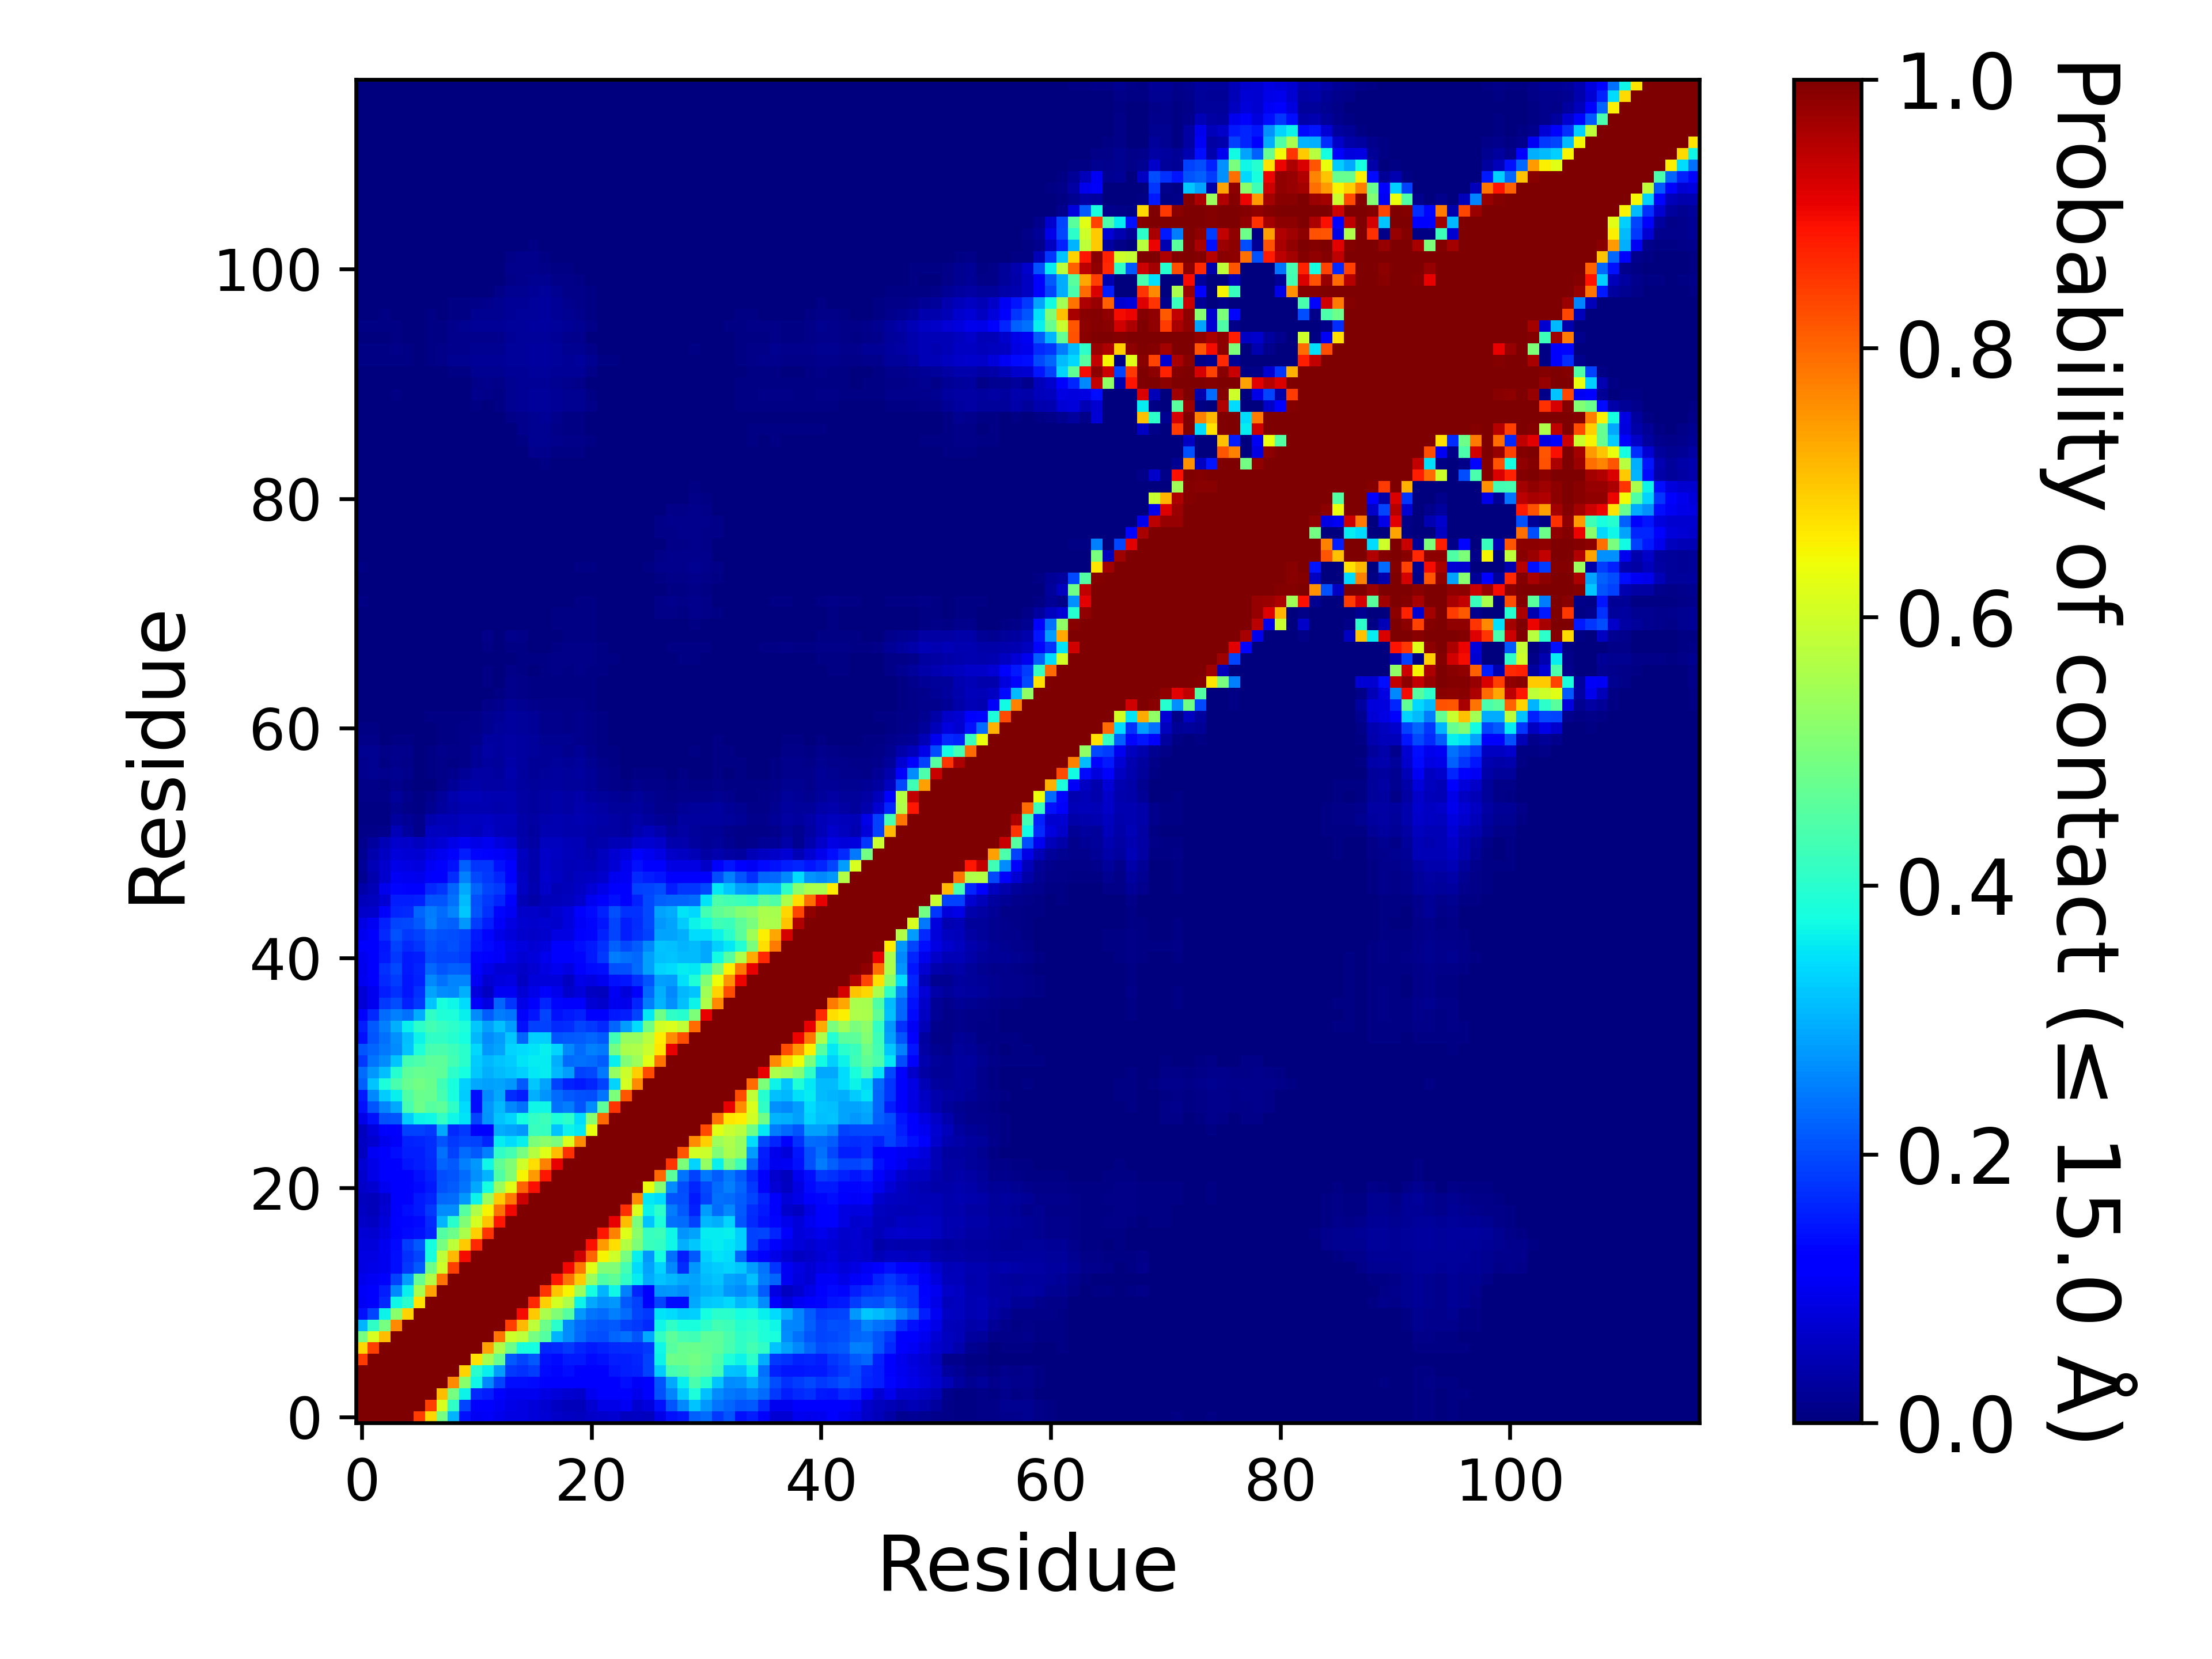

Data behind this chart, as committed beside it:
, 1, 2, 3, 4, 5, 6, 7, 8, 9, 10, 11, 12, 13, 14, 15, 16, 17, 18, 19, 20, 21, 22, 23
1, 1.0, 1.0, 1.0, 1.0, 1.0, 0.8446, 0.6815, 0.4936, 0.3036, 0.1434, 0.1029, 0.1086, 0.09628, 0.08725, 0.08654, 0.07964, 0.07635, 0.06389, 0.05963, 0.05673, 0.06606, 0.06961, 0.07253
2, 1.0, 1.0, 1.0, 1.0, 1.0, 1.0, 0.841, 0.6112, 0.4098, 0.1923, 0.1144, 0.1198, 0.1021, 0.09077, 0.08759, 0.08012, 0.07142, 0.05971, 0.05179, 0.05454, 0.07405, 0.09219, 0.09367
3, 1.0, 1.0, 1.0, 1.0, 1.0, 1.0, 1.0, 0.7075, 0.4926, 0.3664, 0.1649, 0.1537, 0.122, 0.09946, 0.09998, 0.1015, 0.08859, 0.08158, 0.07243, 0.06713, 0.09901, 0.1099, 0.1161
4, 1.0, 1.0, 1.0, 1.0, 1.0, 1.0, 1.0, 1.0, 0.7629, 0.517, 0.3702, 0.2614, 0.1883, 0.1401, 0.1389, 0.1333, 0.1157, 0.1132, 0.1183, 0.1102, 0.1153, 0.1234, 0.126
5, 1.0, 1.0, 1.0, 1.0, 1.0, 1.0, 1.0, 1.0, 1.0, 0.6838, 0.4005, 0.3628, 0.2802, 0.1805, 0.174, 0.1841, 0.1349, 0.1305, 0.1402, 0.118, 0.1186, 0.1245, 0.1468
6, 0.8446, 1.0, 1.0, 1.0, 1.0, 1.0, 1.0, 1.0, 1.0, 1.0, 0.6683, 0.5527, 0.4729, 0.2118, 0.1937, 0.2121, 0.1432, 0.1349, 0.1516, 0.1512, 0.134, 0.1428, 0.1541
7, 0.6815, 0.841, 1.0, 1.0, 1.0, 1.0, 1.0, 1.0, 1.0, 1.0, 1.0, 0.7381, 0.5634, 0.4812, 0.3798, 0.3761, 0.1634, 0.1647, 0.1808, 0.1634, 0.1501, 0.1599, 0.1645
8, 0.4936, 0.6112, 0.7075, 1.0, 1.0, 1.0, 1.0, 1.0, 1.0, 1.0, 1.0, 1.0, 0.7872, 0.6009, 0.5818, 0.4948, 0.4512, 0.3032, 0.2647, 0.2276, 0.2046, 0.2028, 0.2259
9, 0.3036, 0.4098, 0.4926, 0.7629, 1.0, 1.0, 1.0, 1.0, 1.0, 1.0, 1.0, 1.0, 1.0, 0.8409, 0.7145, 0.5801, 0.4833, 0.3995, 0.2641, 0.2315, 0.2155, 0.2073, 0.2128
10, 0.1434, 0.1923, 0.3664, 0.517, 0.6838, 1.0, 1.0, 1.0, 1.0, 1.0, 1.0, 1.0, 1.0, 1.0, 0.8962, 0.6953, 0.5581, 0.504, 0.4543, 0.2739, 0.2416, 0.2312, 0.2533
11, 0.1029, 0.1144, 0.1649, 0.3702, 0.4005, 0.6683, 1.0, 1.0, 1.0, 1.0, 1.0, 1.0, 1.0, 1.0, 1.0, 0.8648, 0.6876, 0.6057, 0.5601, 0.3661, 0.2917, 0.2667, 0.2755
12, 0.1086, 0.1198, 0.1537, 0.2614, 0.3628, 0.5527, 0.7381, 1.0, 1.0, 1.0, 1.0, 1.0, 1.0, 1.0, 1.0, 1.0, 0.8534, 0.7006, 0.6522, 0.5355, 0.3773, 0.3036, 0.3707
13, 0.09628, 0.1021, 0.122, 0.1883, 0.2802, 0.4729, 0.5634, 0.7872, 1.0, 1.0, 1.0, 1.0, 1.0, 1.0, 1.0, 1.0, 1.0, 0.8847, 0.789, 0.6945, 0.5362, 0.4485, 0.465
14, 0.08725, 0.09077, 0.09946, 0.1401, 0.1805, 0.2118, 0.4812, 0.6009, 0.8409, 1.0, 1.0, 1.0, 1.0, 1.0, 1.0, 1.0, 1.0, 1.0, 0.8993, 0.7822, 0.6234, 0.5045, 0.5053
15, 0.08654, 0.08759, 0.09998, 0.1389, 0.174, 0.1937, 0.3798, 0.5818, 0.7145, 0.8962, 1.0, 1.0, 1.0, 1.0, 1.0, 1.0, 1.0, 1.0, 1.0, 0.9314, 0.8019, 0.6498, 0.6012
16, 0.07964, 0.08012, 0.1015, 0.1333, 0.1841, 0.2121, 0.3761, 0.4948, 0.5801, 0.6953, 0.8648, 1.0, 1.0, 1.0, 1.0, 1.0, 1.0, 1.0, 1.0, 1.0, 0.8927, 0.7436, 0.6758
17, 0.07635, 0.07142, 0.08859, 0.1157, 0.1349, 0.1432, 0.1634, 0.4512, 0.4833, 0.5581, 0.6876, 0.8534, 1.0, 1.0, 1.0, 1.0, 1.0, 1.0, 1.0, 1.0, 1.0, 0.8836, 0.7715
18, 0.06389, 0.05971, 0.08158, 0.1132, 0.1305, 0.1349, 0.1647, 0.3032, 0.3995, 0.504, 0.6057, 0.7006, 0.8847, 1.0, 1.0, 1.0, 1.0, 1.0, 1.0, 1.0, 1.0, 1.0, 0.907
19, 0.05963, 0.05179, 0.07243, 0.1183, 0.1402, 0.1516, 0.1808, 0.2647, 0.2641, 0.4543, 0.5601, 0.6522, 0.789, 0.8993, 1.0, 1.0, 1.0, 1.0, 1.0, 1.0, 1.0, 1.0, 1.0
20, 0.05673, 0.05454, 0.06713, 0.1102, 0.118, 0.1512, 0.1634, 0.2276, 0.2315, 0.2739, 0.3661, 0.5355, 0.6945, 0.7822, 0.9314, 1.0, 1.0, 1.0, 1.0, 1.0, 1.0, 1.0, 1.0
21, 0.06606, 0.07405, 0.09901, 0.1153, 0.1186, 0.134, 0.1501, 0.2046, 0.2155, 0.2416, 0.2917, 0.3773, 0.5362, 0.6234, 0.8019, 0.8927, 1.0, 1.0, 1.0, 1.0, 1.0, 1.0, 1.0
22, 0.06961, 0.09219, 0.1099, 0.1234, 0.1245, 0.1428, 0.1599, 0.2028, 0.2073, 0.2312, 0.2667, 0.3036, 0.4485, 0.5045, 0.6498, 0.7436, 0.8836, 1.0, 1.0, 1.0, 1.0, 1.0, 1.0
23, 0.07253, 0.09367, 0.1161, 0.126, 0.1468, 0.1541, 0.1645, 0.2259, 0.2128, 0.2533, 0.2755, 0.3707, 0.465, 0.5053, 0.6012, 0.6758, 0.7715, 0.907, 1.0, 1.0, 1.0, 1.0, 1.0
24, 0.05774, 0.1033, 0.1283, 0.1371, 0.1562, 0.1529, 0.1686, 0.2351, 0.1903, 0.2306, 0.2142, 0.2512, 0.407, 0.4305, 0.4953, 0.567, 0.6201, 0.7074, 0.8566, 1.0, 1.0, 1.0, 1.0
25, 0.06187, 0.07332, 0.09616, 0.1066, 0.1594, 0.1635, 0.1695, 0.2083, 0.1826, 0.1944, 0.1909, 0.1624, 0.3559, 0.3409, 0.361, 0.502, 0.5195, 0.4971, 0.6158, 0.7594, 1.0, 1.0, 1.0
26, 0.05539, 0.08447, 0.1208, 0.1235, 0.1907, 0.1899, 0.1817, 0.291, 0.1667, 0.1819, 0.1266, 0.125, 0.2939, 0.2876, 0.2743, 0.4213, 0.4148, 0.3172, 0.3656, 0.3532, 0.6293, 1.0, 1.0
27, 0.09241, 0.143, 0.2055, 0.2072, 0.3272, 0.3651, 0.3686, 0.4133, 0.3699, 0.3484, 0.1938, 0.2699, 0.3188, 0.3328, 0.3781, 0.413, 0.4229, 0.3861, 0.4027, 0.3402, 0.5126, 0.7988, 1.0
28, 0.1413, 0.2077, 0.256, 0.2911, 0.437, 0.4837, 0.4542, 0.4615, 0.4065, 0.3399, 0.1371, 0.2764, 0.3075, 0.2605, 0.2381, 0.3707, 0.3676, 0.237, 0.2486, 0.2105, 0.2651, 0.4634, 0.853
29, 0.1505, 0.2587, 0.3246, 0.3632, 0.4478, 0.4799, 0.4745, 0.437, 0.3809, 0.3279, 0.1391, 0.2653, 0.2922, 0.1709, 0.1555, 0.2987, 0.2728, 0.2307, 0.2133, 0.2031, 0.1999, 0.2408, 0.5034
30, 0.2192, 0.3191, 0.3839, 0.4404, 0.4736, 0.4886, 0.4766, 0.4279, 0.3819, 0.3304, 0.2923, 0.2831, 0.2888, 0.2772, 0.2114, 0.3207, 0.2861, 0.1908, 0.1595, 0.1512, 0.164, 0.1902, 0.3329
31, 0.233, 0.2771, 0.3138, 0.3969, 0.4615, 0.4743, 0.4698, 0.4646, 0.4052, 0.3758, 0.3228, 0.2998, 0.3105, 0.3199, 0.3316, 0.3548, 0.3576, 0.307, 0.2784, 0.1889, 0.199, 0.2451, 0.5295
32, 0.1822, 0.2403, 0.2646, 0.3187, 0.4301, 0.4427, 0.4614, 0.463, 0.4324, 0.402, 0.3274, 0.3084, 0.3168, 0.3245, 0.3496, 0.359, 0.3582, 0.3003, 0.2319, 0.2369, 0.2322, 0.2156, 0.3628
33, 0.208, 0.2238, 0.2459, 0.2635, 0.3173, 0.386, 0.434, 0.4382, 0.4222, 0.4004, 0.3368, 0.2742, 0.2854, 0.3348, 0.3426, 0.3489, 0.3611, 0.3352, 0.2615, 0.2316, 0.2506, 0.2447, 0.4891
34, 0.1416, 0.2092, 0.237, 0.2677, 0.3162, 0.3664, 0.4092, 0.4087, 0.3972, 0.3785, 0.3059, 0.2624, 0.2803, 0.3207, 0.2229, 0.329, 0.3289, 0.2074, 0.2122, 0.218, 0.2261, 0.2126, 0.4259
35, 0.1545, 0.2124, 0.2533, 0.2995, 0.3616, 0.4025, 0.433, 0.4174, 0.4053, 0.3861, 0.323, 0.284, 0.3158, 0.2797, 0.1412, 0.1912, 0.189, 0.165, 0.1693, 0.1916, 0.1804, 0.1653, 0.2234
36, 0.1188, 0.165, 0.2341, 0.2509, 0.237, 0.2967, 0.4073, 0.3906, 0.3861, 0.3611, 0.2655, 0.2184, 0.2492, 0.2388, 0.1121, 0.147, 0.1947, 0.1427, 0.1519, 0.157, 0.1244, 0.1168, 0.1511
37, 0.07719, 0.09872, 0.1833, 0.1999, 0.1593, 0.1821, 0.32, 0.3817, 0.3684, 0.3434, 0.1256, 0.08953, 0.2227, 0.1769, 0.09029, 0.1208, 0.162, 0.1292, 0.111, 0.1096, 0.07559, 0.0699, 0.1013
38, 0.07591, 0.0981, 0.1533, 0.174, 0.1475, 0.1746, 0.2861, 0.2629, 0.2594, 0.2974, 0.08533, 0.05983, 0.1042, 0.104, 0.07586, 0.09086, 0.1232, 0.09761, 0.0677, 0.08152, 0.06149, 0.05622, 0.105
39, 0.09891, 0.1193, 0.1644, 0.1842, 0.1464, 0.157, 0.2609, 0.2376, 0.2547, 0.2545, 0.1029, 0.07333, 0.08455, 0.08819, 0.05944, 0.07998, 0.07945, 0.07944, 0.06128, 0.09306, 0.08599, 0.1014, 0.1432
40, 0.0945, 0.1234, 0.1746, 0.199, 0.1503, 0.1614, 0.2303, 0.2084, 0.2223, 0.216, 0.1171, 0.09267, 0.07573, 0.0743, 0.06627, 0.0724, 0.08906, 0.09766, 0.08784, 0.123, 0.1342, 0.1404, 0.2048
41, 0.1013, 0.1228, 0.1506, 0.1805, 0.1485, 0.1539, 0.1995, 0.1947, 0.1944, 0.1853, 0.1304, 0.1211, 0.1057, 0.0895, 0.07459, 0.07941, 0.0943, 0.1179, 0.1179, 0.1313, 0.1492, 0.1804, 0.2483
42, 0.1099, 0.1191, 0.146, 0.1906, 0.1675, 0.176, 0.2095, 0.1986, 0.2051, 0.1899, 0.1472, 0.1339, 0.1068, 0.09257, 0.08449, 0.07499, 0.08375, 0.1148, 0.1156, 0.1387, 0.1505, 0.1744, 0.2201
43, 0.1002, 0.1182, 0.1648, 0.2065, 0.1826, 0.1912, 0.2136, 0.2051, 0.2014, 0.1943, 0.1499, 0.13, 0.09328, 0.08103, 0.06957, 0.06494, 0.06893, 0.08958, 0.08955, 0.1136, 0.1315, 0.1566, 0.193
44, 0.0873, 0.1027, 0.1566, 0.1919, 0.196, 0.2117, 0.2515, 0.2228, 0.222, 0.2739, 0.1871, 0.1562, 0.1065, 0.08875, 0.07215, 0.06942, 0.07266, 0.06893, 0.0833, 0.1061, 0.1308, 0.1465, 0.1941
45, 0.06617, 0.06814, 0.1142, 0.1613, 0.1662, 0.2263, 0.247, 0.2306, 0.255, 0.3222, 0.2102, 0.1737, 0.1326, 0.1044, 0.06604, 0.06284, 0.06173, 0.07223, 0.08214, 0.1173, 0.1334, 0.1581, 0.2034
46, 0.05222, 0.05492, 0.07736, 0.1524, 0.1557, 0.1573, 0.2102, 0.2086, 0.236, 0.3089, 0.2066, 0.1817, 0.1607, 0.1196, 0.04975, 0.03765, 0.05309, 0.0533, 0.05783, 0.06667, 0.09932, 0.1209, 0.1435
47, 0.03744, 0.04695, 0.09412, 0.1321, 0.1286, 0.1206, 0.1657, 0.176, 0.2252, 0.2923, 0.2261, 0.1927, 0.1831, 0.1407, 0.06125, 0.04392, 0.06503, 0.05032, 0.05297, 0.06147, 0.07479, 0.09355, 0.1182
48, 0.01808, 0.03936, 0.06661, 0.1046, 0.09882, 0.09444, 0.1209, 0.1279, 0.1682, 0.2527, 0.1985, 0.1827, 0.162, 0.1215, 0.05981, 0.04018, 0.06847, 0.05901, 0.0489, 0.05627, 0.05981, 0.06972, 0.09817
49, 0.02055, 0.04707, 0.06906, 0.0899, 0.08812, 0.08454, 0.1054, 0.1128, 0.1435, 0.2219, 0.179, 0.1763, 0.1438, 0.1116, 0.05236, 0.04103, 0.06293, 0.05676, 0.04881, 0.05094, 0.04945, 0.06168, 0.07729
50, 0.01579, 0.0416, 0.06213, 0.08067, 0.07741, 0.071, 0.08918, 0.09867, 0.1244, 0.1562, 0.1313, 0.1281, 0.1093, 0.09463, 0.05777, 0.04276, 0.06546, 0.05873, 0.05178, 0.04968, 0.04338, 0.05722, 0.07419
51, 0.01316, 0.02998, 0.04743, 0.06939, 0.06596, 0.05629, 0.06766, 0.07794, 0.09251, 0.1027, 0.09302, 0.09806, 0.08416, 0.07218, 0.0427, 0.03487, 0.05471, 0.05614, 0.04834, 0.04784, 0.0387, 0.04108, 0.04698
52, 0.008789, 0.009103, 0.0119, 0.04761, 0.02762, 0.01433, 0.05637, 0.05799, 0.0545, 0.05956, 0.05457, 0.06367, 0.05091, 0.05028, 0.0353, 0.0306, 0.04349, 0.04446, 0.03969, 0.04141, 0.0377, 0.03472, 0.03268
53, 0.007357, 0.005915, 0.007329, 0.0296, 0.01994, 0.01187, 0.04008, 0.04876, 0.0501, 0.05636, 0.05538, 0.06081, 0.0514, 0.05173, 0.03646, 0.03205, 0.041, 0.04437, 0.0409, 0.04353, 0.04083, 0.03633, 0.03378
54, 0.007116, 0.00464, 0.004103, 0.01595, 0.01042, 0.003974, 0.01601, 0.03064, 0.03634, 0.04415, 0.04403, 0.04599, 0.04078, 0.04405, 0.03447, 0.03, 0.03407, 0.03871, 0.03484, 0.03933, 0.0361, 0.03169, 0.02664
55, 0.009787, 0.01005, 0.009547, 0.02525, 0.01393, 0.004371, 0.01386, 0.02726, 0.03943, 0.04782, 0.04713, 0.04523, 0.04408, 0.04629, 0.03413, 0.03002, 0.03389, 0.03627, 0.03288, 0.03524, 0.03068, 0.02606, 0.02119
56, 0.01071, 0.01024, 0.006904, 0.01559, 0.00659, 0.002024, 0.002218, 0.007828, 0.02259, 0.03406, 0.03664, 0.03284, 0.03484, 0.03646, 0.02755, 0.0257, 0.02846, 0.0311, 0.0273, 0.02614, 0.02015, 0.01411, 0.01104
57, 0.0139, 0.01756, 0.01244, 0.01901, 0.0126, 0.002458, 0.004806, 0.01051, 0.01213, 0.02057, 0.03255, 0.03347, 0.03047, 0.04007, 0.03091, 0.02148, 0.02642, 0.03042, 0.02606, 0.02984, 0.02288, 0.01429, 0.008013
58, 0.01424, 0.01572, 0.007495, 0.01469, 0.01108, 0.002292, 0.00475, 0.008946, 0.006904, 0.009538, 0.02236, 0.02852, 0.02665, 0.03606, 0.03093, 0.02264, 0.01982, 0.0241, 0.02029, 0.02633, 0.01887, 0.01031, 0.005305
59, 0.01628, 0.01933, 0.008798, 0.01437, 0.01425, 0.003272, 0.006248, 0.01327, 0.01055, 0.01039, 0.01976, 0.03186, 0.02958, 0.03242, 0.02895, 0.02414, 0.02047, 0.02002, 0.01379, 0.02105, 0.01358, 0.007274, 0.004427
60, 0.01116, 0.01134, 0.003706, 0.006007, 0.005878, 0.00171, 0.003808, 0.006238, 0.006118, 0.009288, 0.01556, 0.03, 0.02963, 0.03197, 0.03065, 0.02659, 0.01947, 0.01945, 0.01607, 0.01561, 0.008937, 0.006377, 0.003798
... 57 more rows
